2-way image classification set "wildcam_denoised" from GitHub (mingzhang-yin/CoCo); label vocabulary: coyote, raccoon.

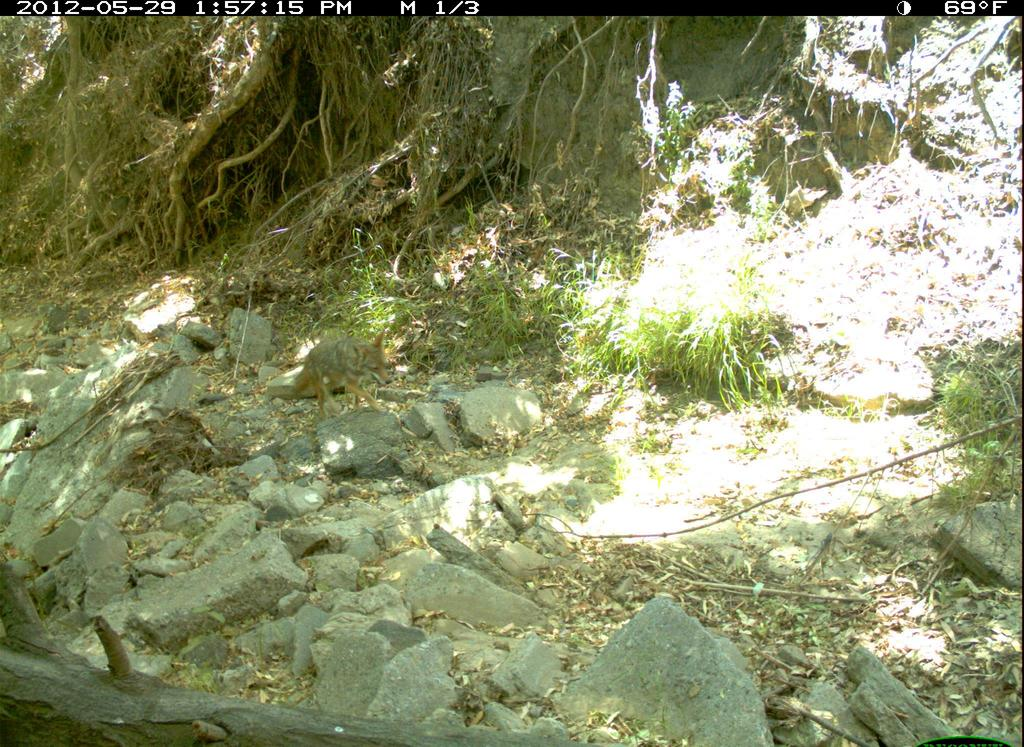
Label: coyote

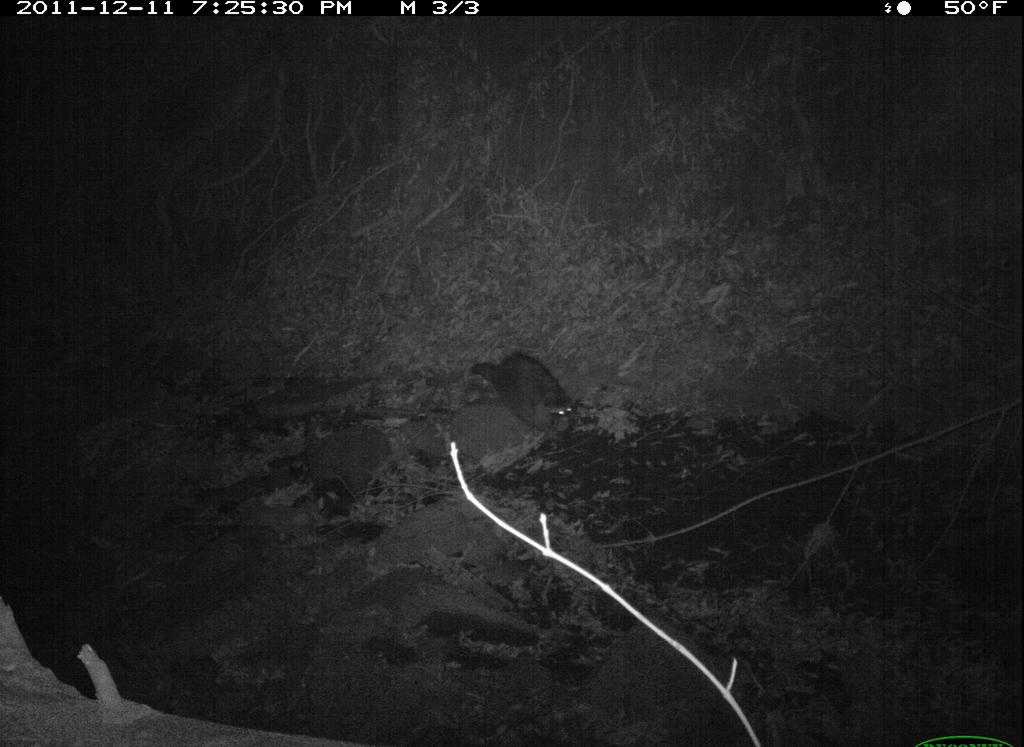
Label: raccoon

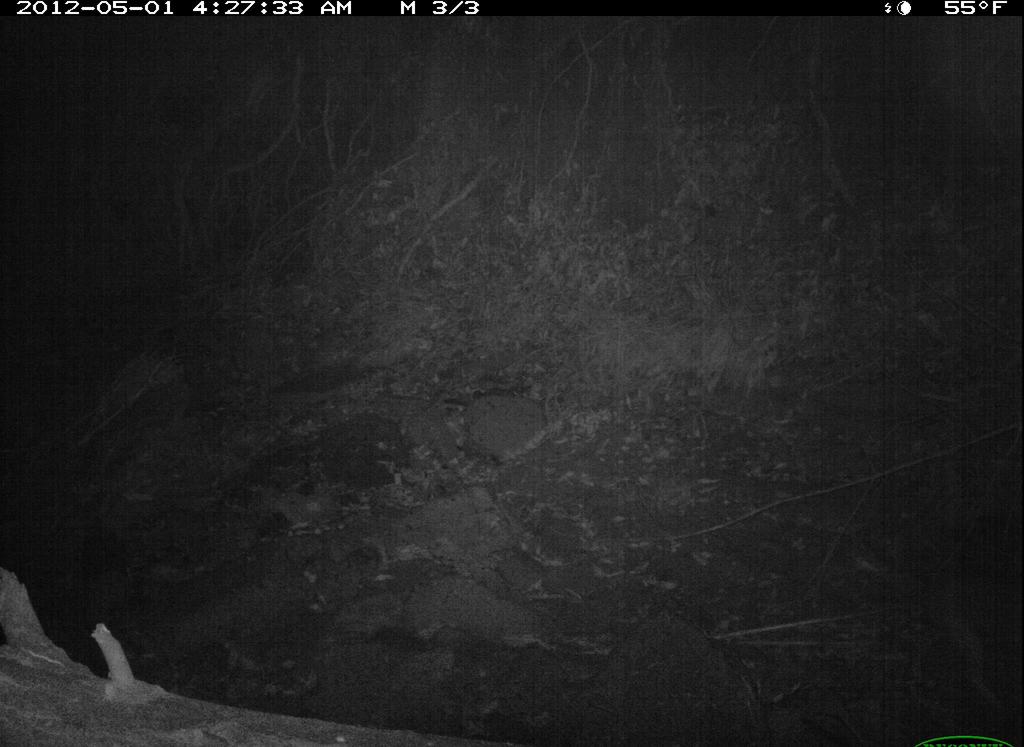
Label: coyote

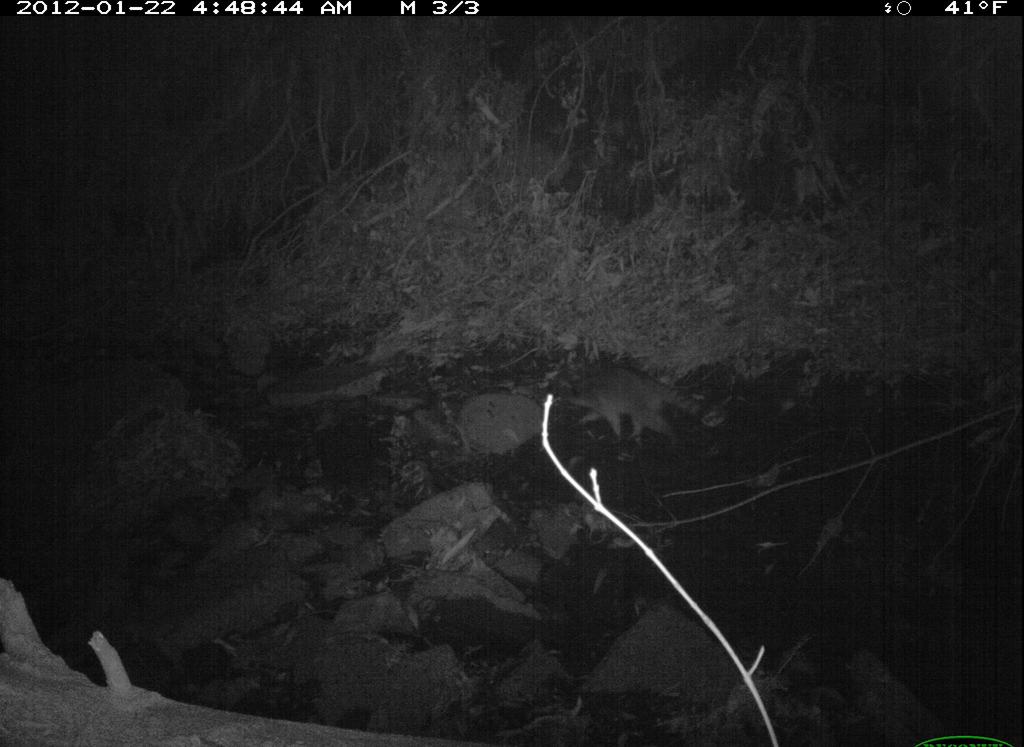
Label: raccoon

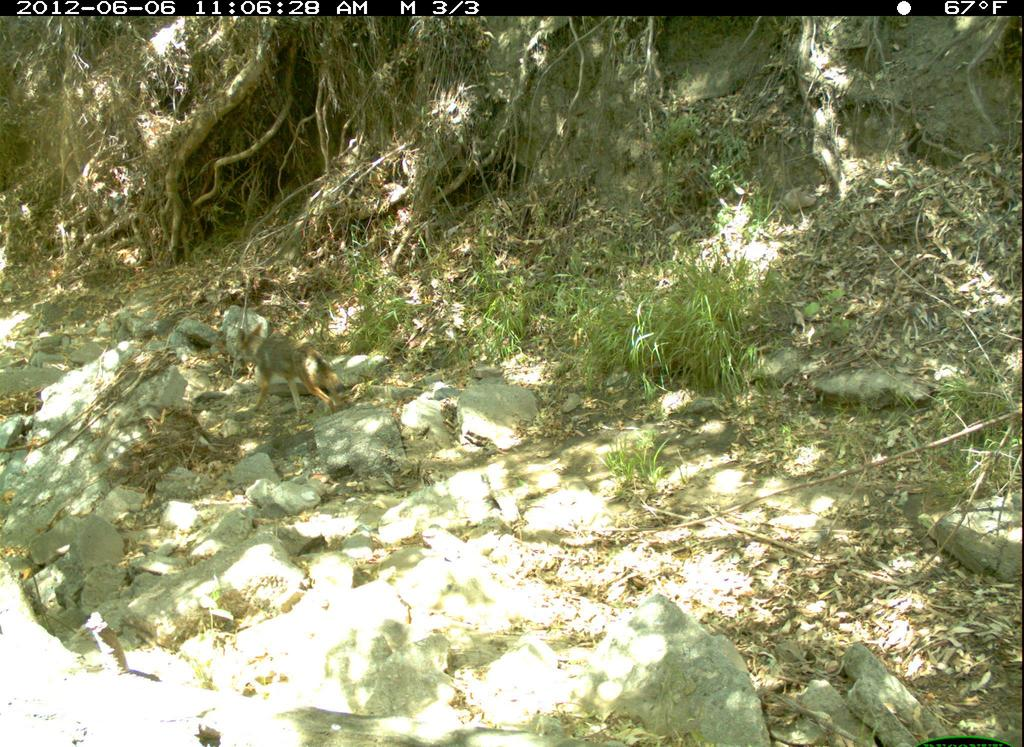
Label: coyote

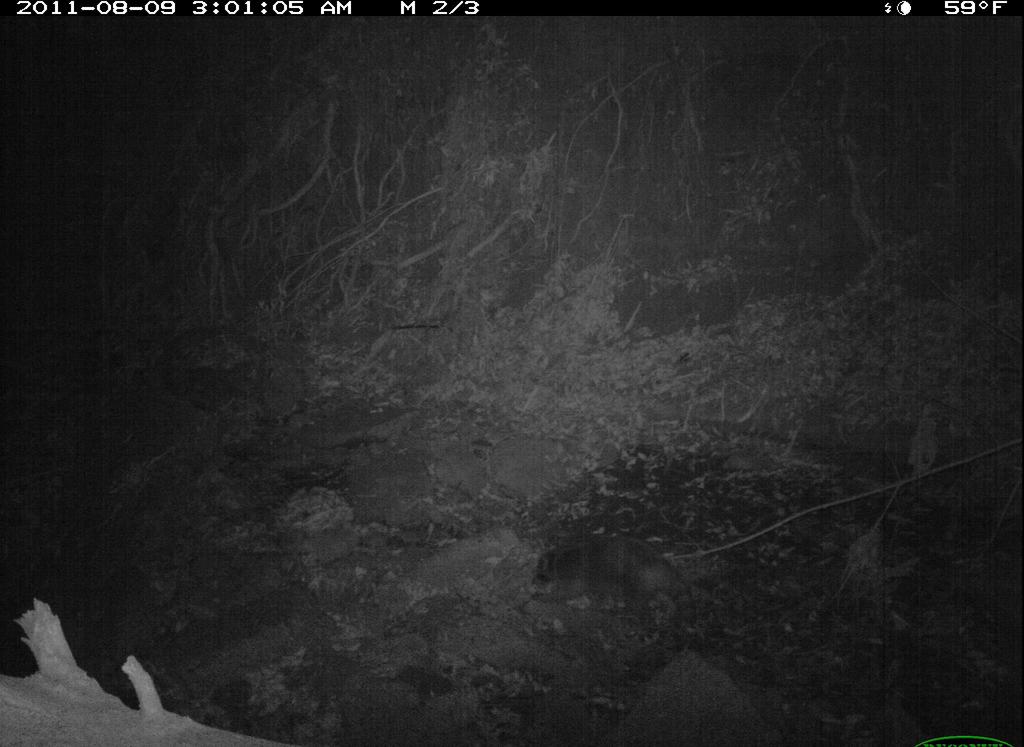
Label: raccoon
